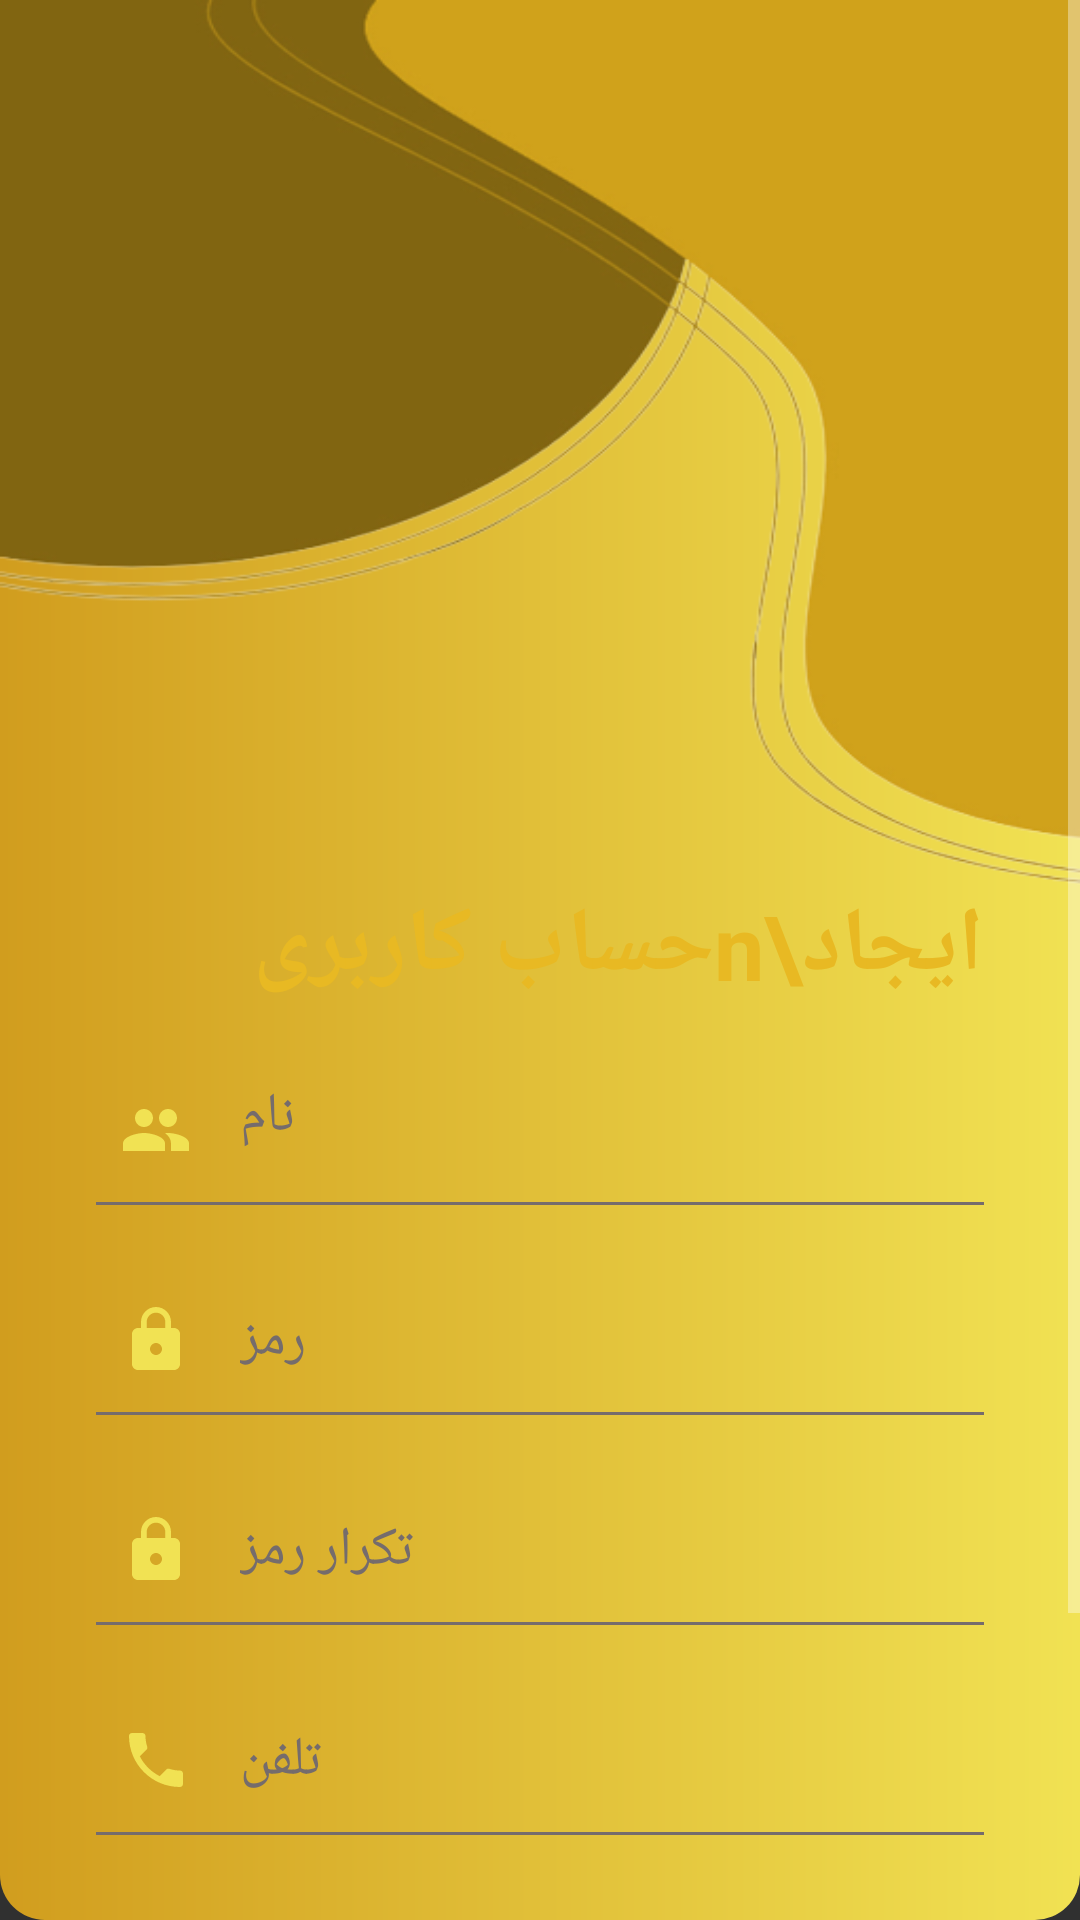

Layout XML and referenced resources for this Android screen:
<!-- AndroidManifest.xml: application theme Theme.MyApplication55 -->
<!-- res/layout/activity_main3.xml -->
<?xml version="1.0" encoding="utf-8"?>
<androidx.constraintlayout.widget.ConstraintLayout xmlns:android="http://schemas.android.com/apk/res/android"
    xmlns:app="http://schemas.android.com/apk/res-auto"
    xmlns:tools="http://schemas.android.com/tools"
    android:layout_width="match_parent"
    android:layout_height="match_parent"
    android:background="@drawable/bg"
    tools:context=".MainActivity2">

    <ScrollView
        android:layout_width="match_parent"
        android:layout_height="match_parent"
        app:layout_constraintBottom_toBottomOf="parent"
        app:layout_constraintEnd_toEndOf="parent"
        app:layout_constraintStart_toStartOf="parent"
        app:layout_constraintTop_toTopOf="parent">

        <LinearLayout
            android:layout_width="match_parent"
            android:layout_height="wrap_content"
            android:orientation="vertical">

            <ImageView
                android:id="@+id/imageView2"
                android:layout_width="match_parent"
                android:layout_height="295dp"
                android:scaleType="fitXY"
                app:srcCompat="@drawable/backk"/>

            <TextView
                android:id="@+id/textView"
                android:layout_width="match_parent"
                android:layout_height="wrap_content"
                android:layout_marginLeft="32dp"
                android:layout_marginRight="32dp"
                android:text="ایجاد\nحساب کاربری"
                android:textColor="#e8b923"
                android:textSize="30sp"
                android:textStyle="bold"
                tools:ignore="HardcodedText" />

            <EditText
                android:id="@+id/nameEdittext"
                android:layout_width="match_parent"
                android:layout_height="50dp"
                android:layout_marginStart="32dp"
                android:layout_marginTop="16dp"
                android:layout_marginEnd="32dp"
                android:background="@drawable/edittext_background"
                android:drawableStart="@drawable/ic_baseline_group_24"
                android:drawablePadding="16dp"
                android:ems="10"
                android:gravity="end"
                android:hint="نام"
                android:inputType="textPersonName"
                android:padding="8dp"
                android:textColorHint="#756C6C" />

            <EditText
                android:id="@+id/PasswordVerification"
                android:layout_width="match_parent"
                android:layout_height="50dp"
                android:layout_marginStart="32dp"
                android:layout_marginTop="20dp"
                android:layout_marginEnd="32dp"
                android:background="@drawable/edittext_background"
                android:drawableStart="@drawable/ic_baselinecolor2"
                android:drawablePadding="16dp"
                android:ems="10"
                android:hint="رمز"
                android:inputType="textPassword"
                android:padding="8dp"
                android:textColorHint="#756C6C" />
            <EditText
                android:id="@+id/PasswordVerification2"
                android:layout_width="match_parent"
                android:layout_height="50dp"
                android:layout_marginStart="32dp"
                android:layout_marginTop="20dp"
                android:layout_marginEnd="32dp"
                android:background="@drawable/edittext_background"
                android:drawableStart="@drawable/ic_baselinecolor2"
                android:drawablePadding="16dp"
                android:ems="10"
                android:hint="تکرار رمز"
                android:inputType="textPassword"
                android:padding="8dp"
                android:textColorHint="#756C6C" />
            <EditText
                android:id="@+id/phone"
                android:layout_width="match_parent"
                android:layout_height="50dp"
                android:layout_marginStart="32dp"
                android:layout_marginTop="20dp"
                android:layout_marginEnd="32dp"
                android:background="@drawable/edittext_background"
                android:drawableStart="@drawable/ic_baselinecolor1"
                android:drawablePadding="16dp"
                android:ems="10"
                android:hint="تلفن"
                android:inputType="text|phone"
                android:padding="8dp"
                android:textColorHint="#756C6C" />


            <LinearLayout
                android:layout_width="match_parent"
                android:layout_height="100dp"
                android:layout_marginStart="40dp"
                android:layout_marginTop="50dp"
                android:layout_marginEnd="40dp"
                android:orientation="horizontal">

                <androidx.appcompat.widget.AppCompatButton
                    android:id="@+id/button"
                    style="@android:style/Widget.Button"
                    android:layout_width="match_parent"
                    android:layout_height="63dp"
                    android:background="@drawable/colorbtn"
                    android:gravity="center"
                    android:text="ثبت نام"
                    android:textColor="@color/black"
                    android:textSize="18sp" />
            </LinearLayout>
        </LinearLayout>
    </ScrollView>
</androidx.constraintlayout.widget.ConstraintLayout>
<!-- resources referenced by this layout -->
<resources>
  <color name="black">#FF000000</color>
  <!-- drawable colorbtn (drawable) -->
  <?xml version="1.0" encoding="utf-8"?>
  <shape xmlns:android="http://schemas.android.com/apk/res/android">
  <solid android:color="#FFD600"/>
      <corners android:radius="30dp"/>
  </shape>
  <!-- drawable edittext_background (drawable) -->
  <?xml version="1.0" encoding="utf-8"?>
  <layer-list xmlns:android="http://schemas.android.com/apk/res/android">
  <item android:top="-3dp" android:bottom="-1dp" android:left="-3dp" android:right="-3dp">
  
      <shape android:shape="rectangle">
          <stroke android:width="2dp" android:color="#756c6c"/>
      </shape>
  </item>
  
  </layer-list>
  <!-- drawable ic_baseline_group_24 (drawable) -->
  <vector android:height="24dp" android:tint="#F1E253"
      android:viewportHeight="24" android:viewportWidth="24"
      android:width="24dp" xmlns:android="http://schemas.android.com/apk/res/android">
      <path android:fillColor="@android:color/white" android:pathData="M16,11c1.66,0 2.99,-1.34 2.99,-3S17.66,5 16,5c-1.66,0 -3,1.34 -3,3s1.34,3 3,3zM8,11c1.66,0 2.99,-1.34 2.99,-3S9.66,5 8,5C6.34,5 5,6.34 5,8s1.34,3 3,3zM8,13c-2.33,0 -7,1.17 -7,3.5L1,19h14v-2.5c0,-2.33 -4.67,-3.5 -7,-3.5zM16,13c-0.29,0 -0.62,0.02 -0.97,0.05 1.16,0.84 1.97,1.97 1.97,3.45L17,19h6v-2.5c0,-2.33 -4.67,-3.5 -7,-3.5z"/>
  </vector>
  <!-- drawable ic_baselinecolor1 (drawable) -->
  <vector android:height="24dp" android:tint="#F1E253"
      android:viewportHeight="24" android:viewportWidth="24"
      android:width="24dp" xmlns:android="http://schemas.android.com/apk/res/android">
      <path android:fillColor="@android:color/white" android:pathData="M6.62,10.79c1.44,2.83 3.76,5.14 6.59,6.59l2.2,-2.2c0.27,-0.27 0.67,-0.36 1.02,-0.24 1.12,0.37 2.33,0.57 3.57,0.57 0.55,0 1,0.45 1,1V20c0,0.55 -0.45,1 -1,1 -9.39,0 -17,-7.61 -17,-17 0,-0.55 0.45,-1 1,-1h3.5c0.55,0 1,0.45 1,1 0,1.25 0.2,2.45 0.57,3.57 0.11,0.35 0.03,0.74 -0.25,1.02l-2.2,2.2z"/>
  </vector>
  <!-- drawable ic_baselinecolor2 (drawable) -->
  <vector android:height="24dp" android:tint="#F1E253"
      android:viewportHeight="24" android:viewportWidth="24"
      android:width="24dp" xmlns:android="http://schemas.android.com/apk/res/android">
      <path android:fillColor="@android:color/white" android:pathData="M18,8h-1L17,6c0,-2.76 -2.24,-5 -5,-5S7,3.24 7,6v2L6,8c-1.1,0 -2,0.9 -2,2v10c0,1.1 0.9,2 2,2h12c1.1,0 2,-0.9 2,-2L20,10c0,-1.1 -0.9,-2 -2,-2zM12,17c-1.1,0 -2,-0.9 -2,-2s0.9,-2 2,-2 2,0.9 2,2 -0.9,2 -2,2zM15.1,8L8.9,8L8.9,6c0,-1.71 1.39,-3.1 3.1,-3.1 1.71,0 3.1,1.39 3.1,3.1v2z"/>
  </vector>
  <style name="Theme.MyApplication55" parent="Theme.AppCompat.NoActionBar">
          
          <item name="colorPrimary">@color/lavender</item>
          <item name="colorPrimaryVariant">@color/lavender</item>
          <item name="colorOnPrimary">@color/white</item>
          
          <item name="colorSecondary">@color/teal_200</item>
          <item name="colorSecondaryVariant">@color/teal_700</item>
          <item name="colorOnSecondary">@color/black</item>
          
          <item name="android:statusBarColor" tools:targetApi="l">?attr/colorPrimaryVariant</item>
          
      </style>
  <color name="lavender">#8692f7</color>
  <color name="white">#FFFFFFFF</color>
  <color name="teal_200">#FF03DAC5</color>
  <color name="teal_700">#FF018786</color>
</resources>
